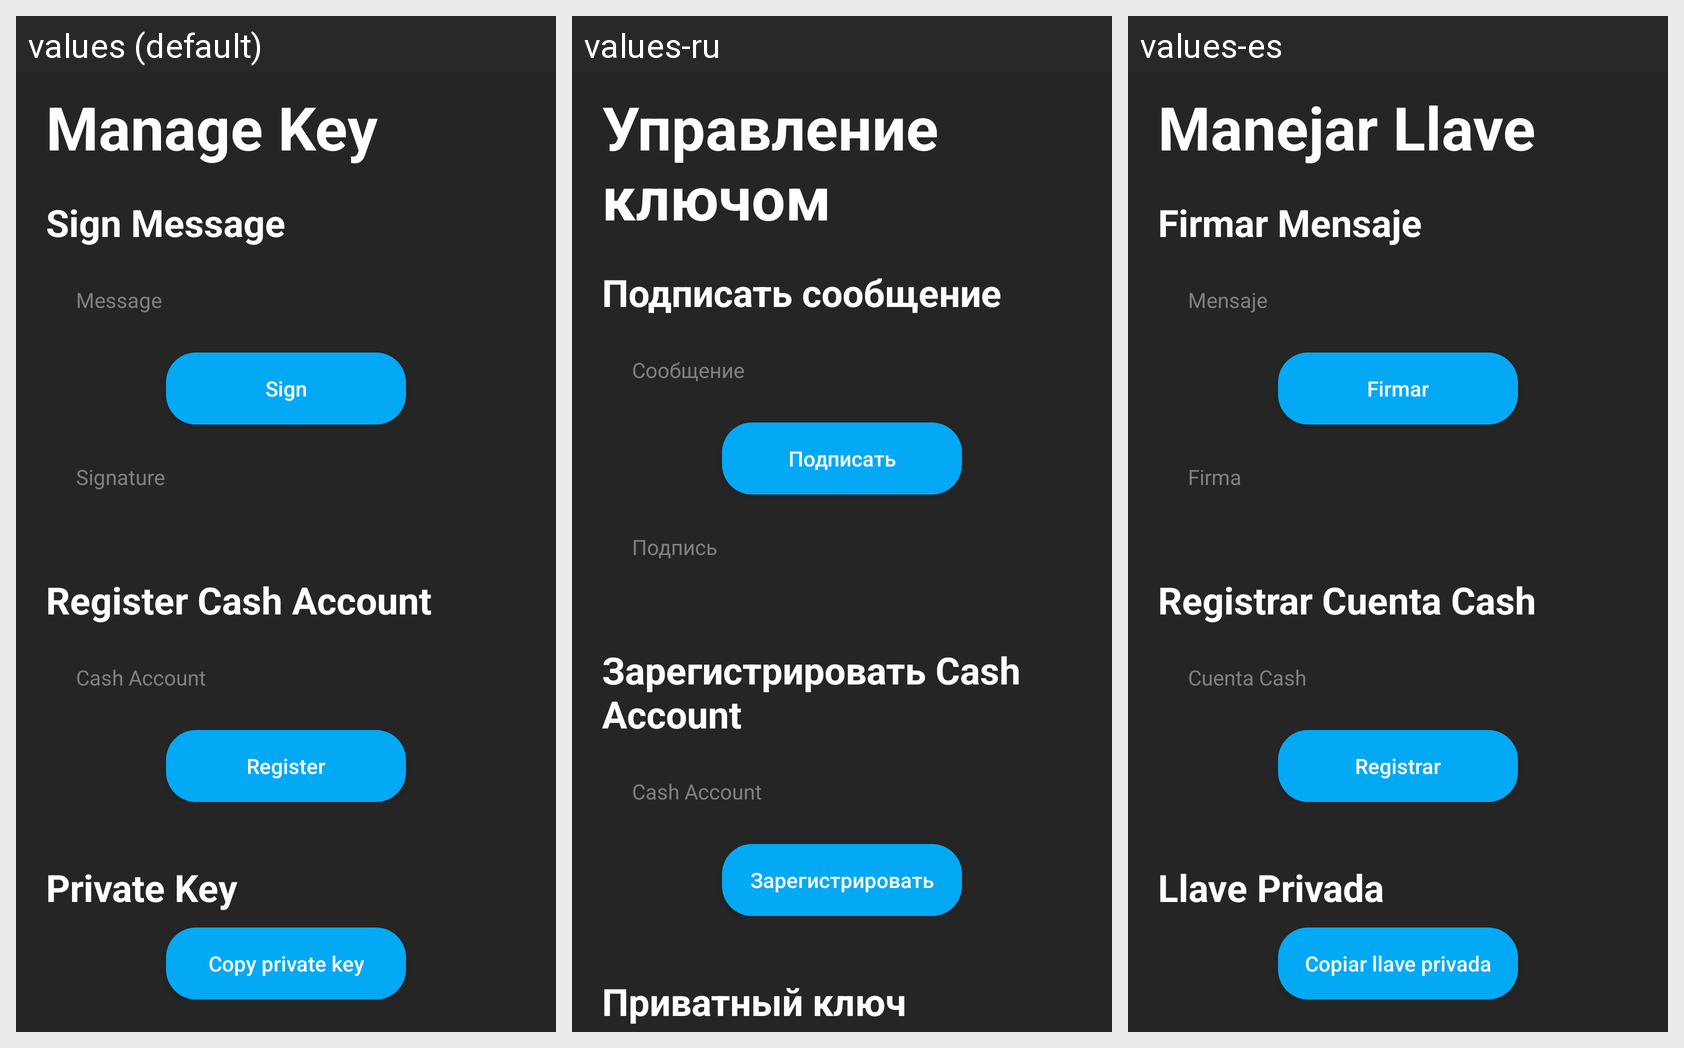

Strings drawn on this Android screen and how each of the app's shown locales translates them:
Android screen res/layout/manage_key_screen.xml rendered under 3 locales, left to right: values (default), values-ru, values-es. Device: Nexus 5 (rendered at 1080×1920; each locale shown at half size, 540×960, under a caption strip naming it); theme protonwalletDark.
Strings drawn on this screen, with the default value and each locale's value (text and hints the layout hard-codes, and strings that could not be matched under every locale, appear in the picture but are not listed):

manage_key
  values: Manage Key
  values-ru: Управление ключом
  values-es: Manejar Llave

sign_message
  values: Sign Message
  values-ru: Подписать сообщение
  values-es: Firmar Mensaje

message
  values: Message
  values-ru: Сообщение
  values-es: Mensaje

sign
  values: Sign
  values-ru: Подписать
  values-es: Firmar

signature
  values: Signature
  values-ru: Подпись
  values-es: Firma

register_cash_account
  values: Register Cash Account
  values-ru: Зарегистрировать Cash Account
  values-es: Registrar Cuenta Cash

cash_account
  values: Cash Account
  values-ru: Cash Account
  values-es: Cuenta Cash

register
  values: Register
  values-ru: Зарегистрировать
  values-es: Registrar

private_key
  values: Private Key
  values-ru: Приватный ключ
  values-es: Llave Privada
